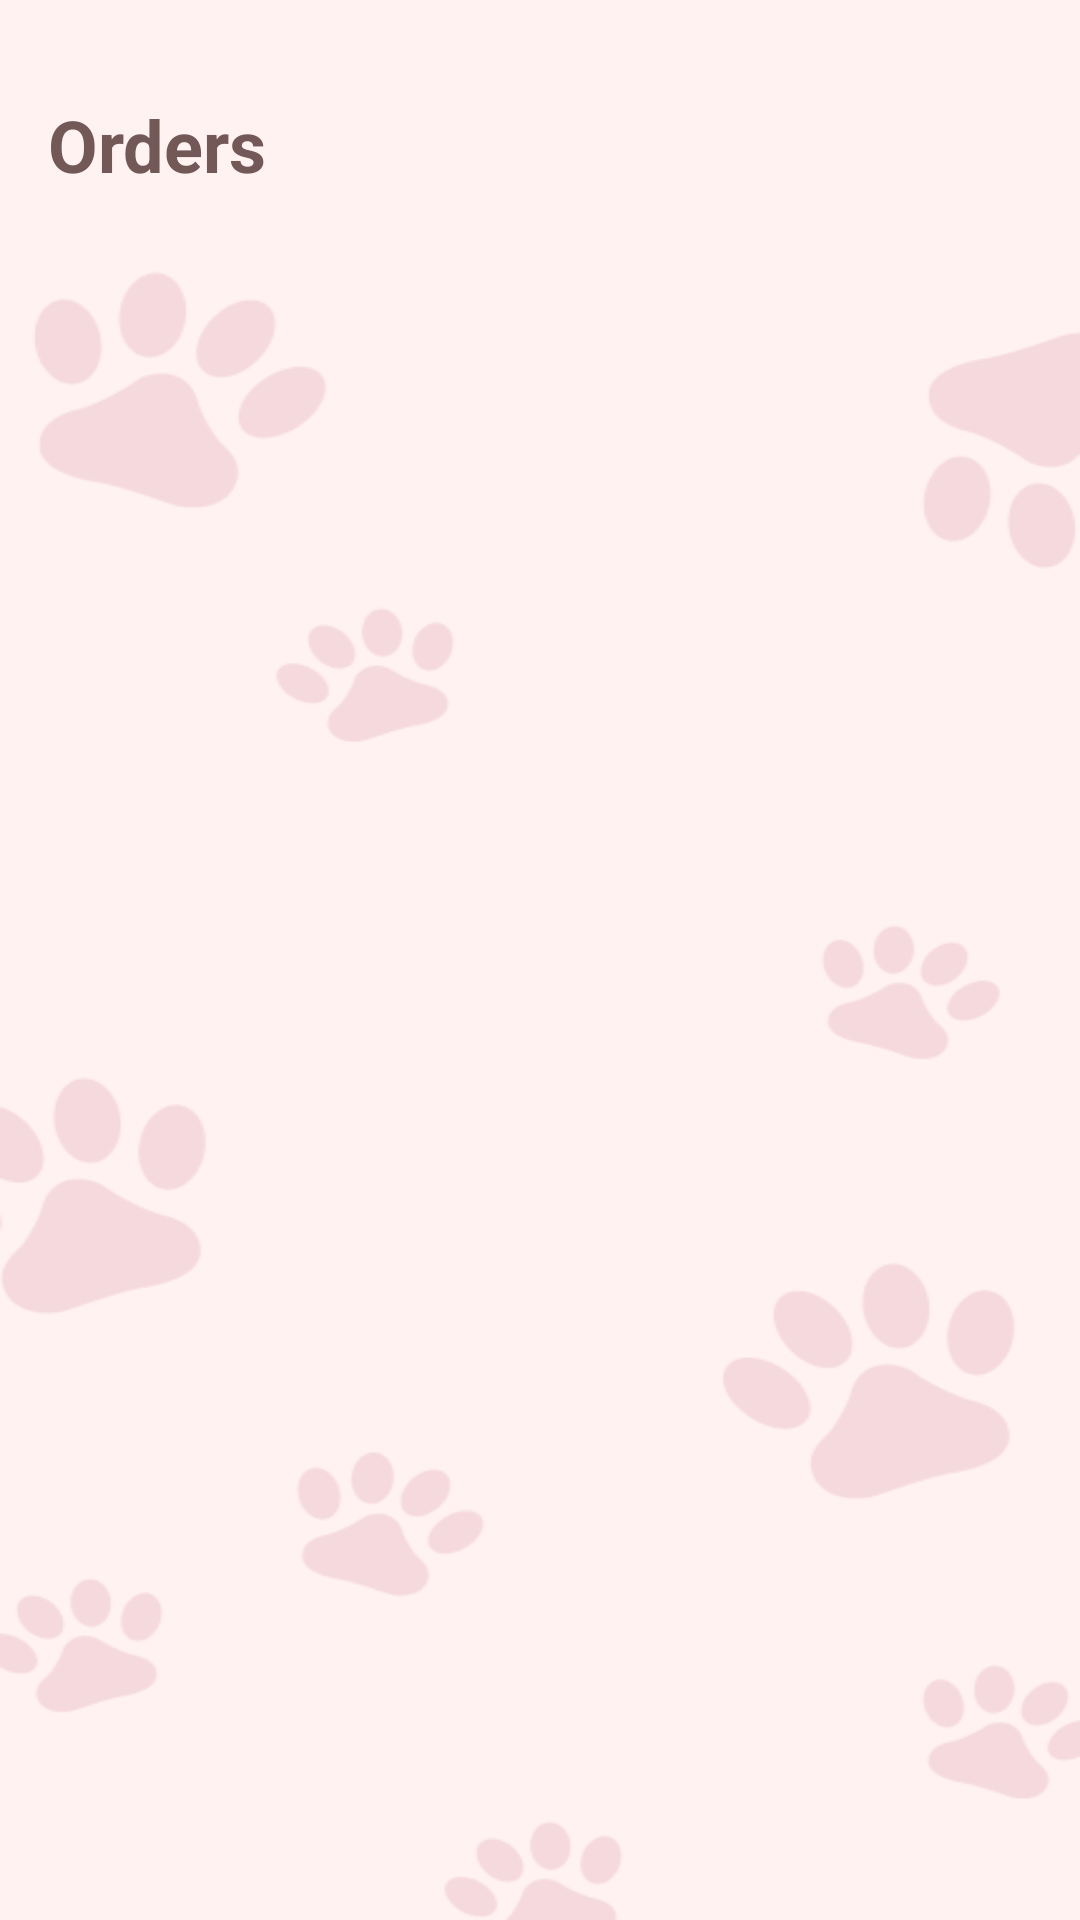

Layout XML and referenced resources for this Android screen:
<!-- AndroidManifest.xml: application theme Theme.BuddyCare -->
<!-- res/layout/activity_order.xml -->
<?xml version="1.0" encoding="utf-8"?>
<androidx.constraintlayout.widget.ConstraintLayout
    xmlns:android="http://schemas.android.com/apk/res/android"
    xmlns:app="http://schemas.android.com/apk/res-auto"
    xmlns:tools="http://schemas.android.com/tools"
    android:id="@+id/main"
    android:layout_width="match_parent"
    android:layout_height="match_parent"
    android:background="@drawable/new_bg1"
    android:scaleType="centerCrop"
    tools:context=".BillActivity">


    <LinearLayout
        android:layout_width="match_parent"
        android:layout_height="wrap_content"
        android:orientation="vertical"
        android:padding="16dp"
        app:layout_constraintEnd_toEndOf="parent"
        app:layout_constraintStart_toStartOf="parent"
        app:layout_constraintTop_toTopOf="parent">

        <TextView
            android:id="@+id/orders_title"
            android:layout_width="wrap_content"
            android:layout_height="wrap_content"
            android:layout_marginTop="16dp"
            android:text="Orders"
            android:textColor="@color/label_color_dark"
            android:textSize="24sp"
            android:textStyle="bold" />

        <androidx.recyclerview.widget.RecyclerView
            android:id="@+id/orderRecyclerView"
            android:layout_width="match_parent"
            android:layout_height="wrap_content"
            android:layout_marginTop="8dp"
            app:layoutManager="androidx.recyclerview.widget.LinearLayoutManager" />

    </LinearLayout>



</androidx.constraintlayout.widget.ConstraintLayout>
<!-- resources referenced by this layout -->
<resources>
  <color name="label_color_dark">#735858</color>
  <!-- drawable new_bg1: png bitmap (drawable, 24416 bytes) -->
  <style name="Theme.BuddyCare" parent="Base.Theme.BuddyCare" />
  <style name="Base.Theme.BuddyCare" parent="Theme.Material3.DayNight.NoActionBar">
          
          
      </style>
</resources>
